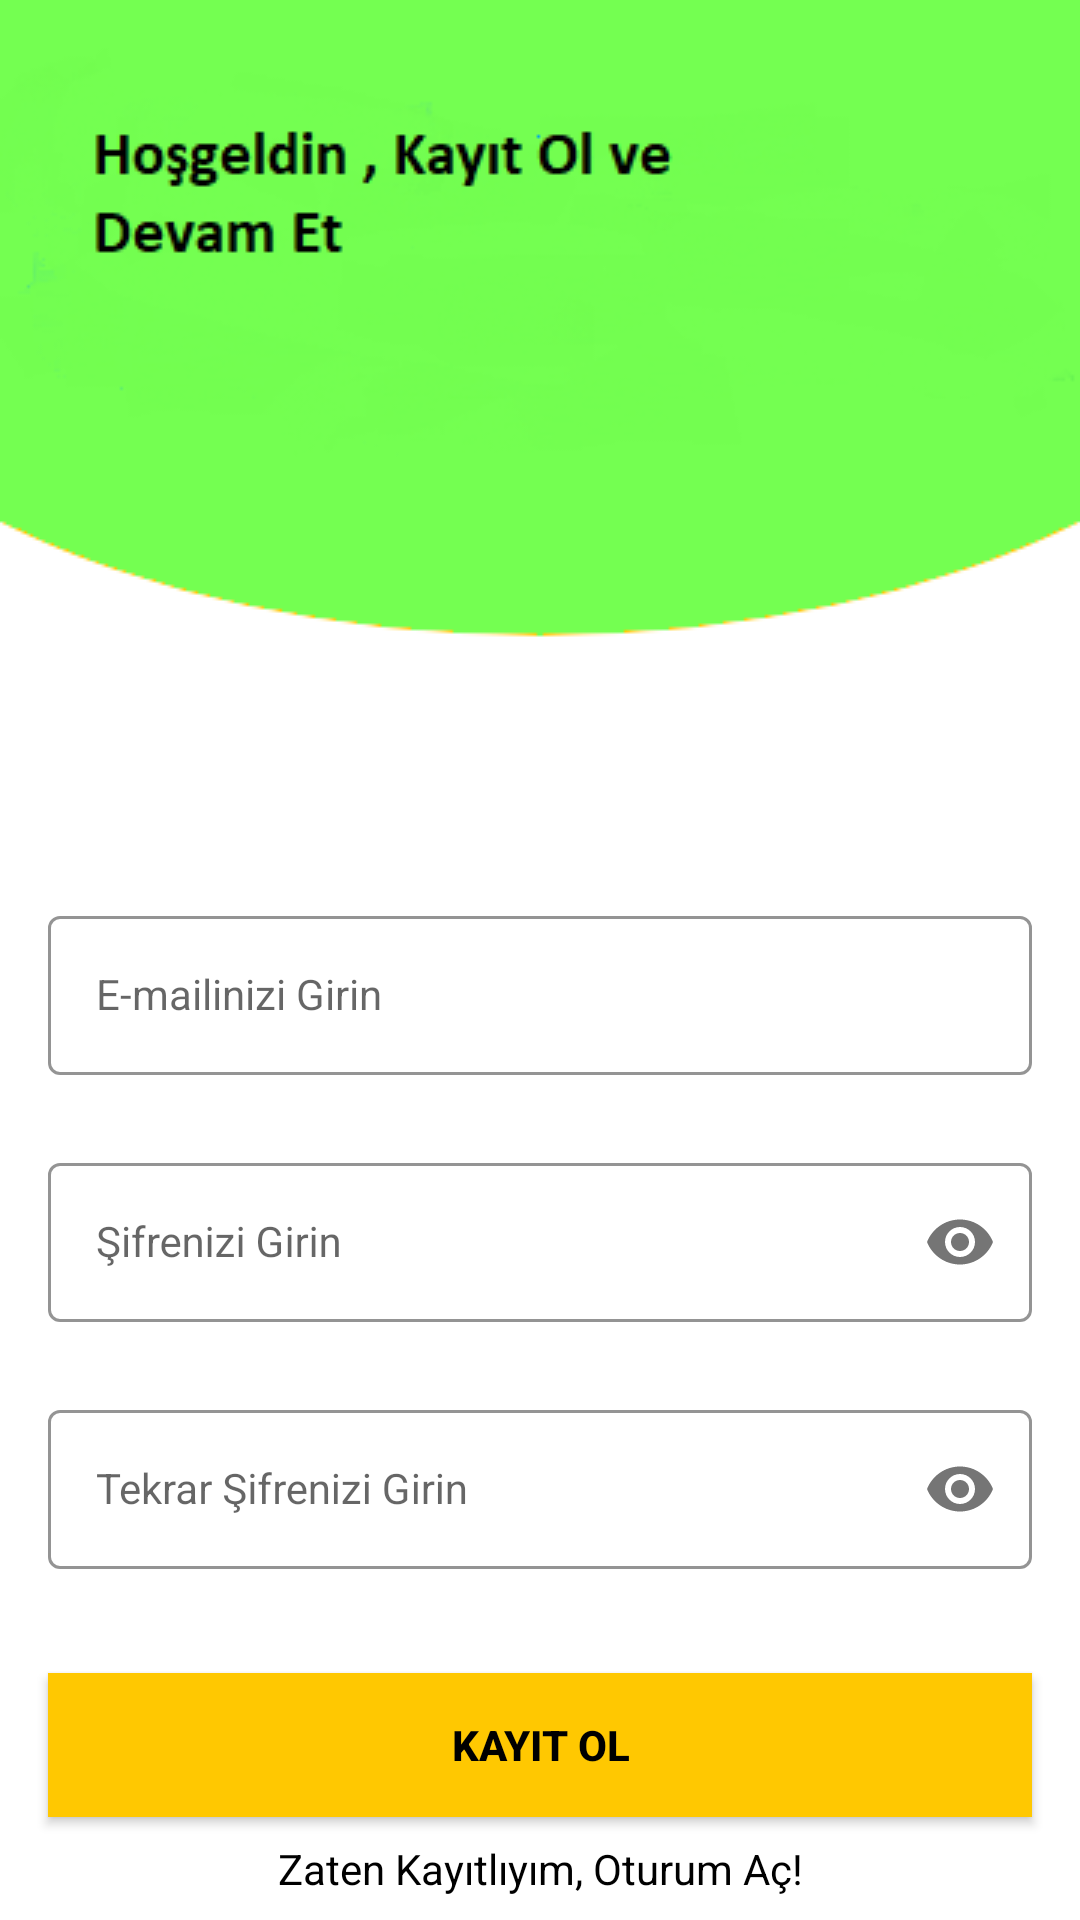

Android layout source for this screen:
<!-- AndroidManifest.xml: application theme Theme.LoginAndSignUp -->
<!-- res/layout/activity_sign_up.xml -->
<?xml version="1.0" encoding="utf-8"?>
<androidx.constraintlayout.widget.ConstraintLayout xmlns:android="http://schemas.android.com/apk/res/android"
    xmlns:app="http://schemas.android.com/apk/res-auto"
    xmlns:tools="http://schemas.android.com/tools"
    android:layout_width="match_parent"
    android:layout_height="match_parent"
    android:background="@drawable/signup_screen"
    tools:context=".SignUpActivity">


    <com.google.android.material.textfield.TextInputLayout
        android:id="@+id/emailLayout"
        style="@style/LoginTextInputOuterFieldStyle"
        android:layout_width="match_parent"
        android:layout_height="wrap_content"
        android:layout_marginHorizontal="16dp"
        android:layout_marginTop="300dp"
        app:boxStrokeColor="@color/yellow"
        app:hintTextColor="@color/yellow"
        app:layout_constraintEnd_toEndOf="parent"
        app:layout_constraintHorizontal_bias="0.5"
        app:layout_constraintStart_toStartOf="parent"
        app:layout_constraintTop_toTopOf="parent">

        <com.google.android.material.textfield.TextInputEditText
            android:id="@+id/emailEt"
            style="@style/LoginTextInputInnerFieldStyle"
            android:layout_width="match_parent"
            android:layout_height="wrap_content"
            android:hint="@string/email_giris1"
            android:inputType="textEmailAddress"
            tools:ignore="TextContrastCheck" />
    </com.google.android.material.textfield.TextInputLayout>

    <com.google.android.material.textfield.TextInputLayout
        android:id="@+id/passwordLayout"
        style="@style/LoginTextInputOuterFieldStyle"
        android:layout_width="match_parent"
        android:layout_height="wrap_content"
        android:layout_marginHorizontal="16dp"
        android:layout_marginTop="24dp"
        app:boxStrokeColor="@color/yellow"
        app:hintTextColor="@color/yellow"
        app:layout_constraintEnd_toEndOf="parent"
        app:layout_constraintHorizontal_bias="0.5"
        app:layout_constraintStart_toStartOf="parent"
        app:layout_constraintTop_toBottomOf="@id/emailLayout"
        app:passwordToggleEnabled="true">

        <com.google.android.material.textfield.TextInputEditText
            android:id="@+id/passET"
            style="@style/LoginTextInputInnerFieldStyle"
            android:layout_width="match_parent"
            android:layout_height="wrap_content"
            android:hint="@string/sifre_giris1"
            android:inputType="textPassword"
            tools:ignore="TextContrastCheck" />
    </com.google.android.material.textfield.TextInputLayout>

    <com.google.android.material.textfield.TextInputLayout
        android:id="@+id/confirmPasswordLayout"
        style="@style/LoginTextInputOuterFieldStyle"
        android:layout_width="match_parent"
        android:layout_height="wrap_content"
        android:layout_marginHorizontal="16dp"
        android:layout_marginTop="24dp"
        app:boxStrokeColor="@color/yellow"
        app:hintTextColor="@color/yellow"
        app:layout_constraintEnd_toEndOf="parent"
        app:layout_constraintHorizontal_bias="0.5"
        app:layout_constraintStart_toStartOf="parent"
        app:layout_constraintTop_toBottomOf="@id/passwordLayout"
        app:passwordToggleEnabled="true">

        <com.google.android.material.textfield.TextInputEditText
            android:id="@+id/confirmPassEt"
            style="@style/LoginTextInputInnerFieldStyle"
            android:layout_width="match_parent"
            android:layout_height="wrap_content"
            android:hint="@string/tekrar_sifre"
            android:inputType="textPassword"
            tools:ignore="TextContrastCheck" />
    </com.google.android.material.textfield.TextInputLayout>

    <androidx.appcompat.widget.AppCompatButton
        android:id="@+id/button"
        android:layout_width="0dp"
        android:layout_height="wrap_content"
        android:layout_marginHorizontal="16dp"
        android:background="@color/yellow"
        android:text="@string/kayit_ol"
        android:textColor="@color/black"
        android:textStyle="bold"
        app:layout_constraintBottom_toBottomOf="parent"
        app:layout_constraintEnd_toEndOf="parent"
        app:layout_constraintHorizontal_bias="0.5"
        app:layout_constraintStart_toStartOf="parent"
        app:layout_constraintTop_toBottomOf="@+id/confirmPasswordLayout" />

    <TextView
        android:id="@+id/textView"
        android:layout_width="wrap_content"
        android:layout_height="wrap_content"
        android:text="@string/kayitliyim"
        android:textColor="@color/black"
        app:layout_constraintBottom_toBottomOf="parent"
        app:layout_constraintEnd_toEndOf="parent"
        app:layout_constraintHorizontal_bias="0.5"
        app:layout_constraintStart_toStartOf="parent"
        app:layout_constraintTop_toBottomOf="@+id/button" />
</androidx.constraintlayout.widget.ConstraintLayout>
<!-- resources referenced by this layout -->
<resources>
  <color name="black">#FF000000</color>
  <color name="yellow">#FFC801</color>
  <!-- drawable signup_screen: png bitmap (drawable, 28246 bytes) -->
  <string name="email_giris1">E-mailinizi Girin</string>
  <string name="kayit_ol">Kayıt Ol</string>
  <string name="kayitliyim">Zaten Kayıtlıyım, Oturum Aç!</string>
  <string name="sifre_giris1">Şifrenizi Girin</string>
  <string name="tekrar_sifre">Tekrar Şifrenizi Girin</string>
  <style name="LoginTextInputInnerFieldStyle" parent="Widget.MaterialComponents.TextInputLayout.OutlinedBox">
          <item name="android:layout_width">match_parent</item>
          <item name="android:layout_height">wrap_content</item>
          <item name="android:textColor">@color/black</item>
          <item name="android:textColorHint">@color/black</item>
          <item name="android:maxLines">1</item>
          <item name="android:textSize">14sp</item>
          <item name="android:singleLine">true</item>
      </style>
  <style name="LoginTextInputOuterFieldStyle" parent="Widget.MaterialComponents.TextInputLayout.OutlinedBox">
          <item name="android:layout_width">match_parent</item>
          <item name="android:layout_height">wrap_content</item>
          <item name="android:layout_marginTop">15dp</item>
          <item name="android:layout_marginBottom">15dp</item>
      </style>
  <style name="Theme.LoginAndSignUp" parent="Theme.MaterialComponents.DayNight.NoActionBar">
          
          <item name="colorPrimary">@color/purple_500</item>
          <item name="colorPrimaryVariant">@color/purple_700</item>
          <item name="colorOnPrimary">@color/white</item>
          
          <item name="colorSecondary">@color/teal_200</item>
          <item name="colorSecondaryVariant">@color/teal_700</item>
          <item name="colorOnSecondary">@color/black</item>
          
          <item name="android:statusBarColor">@color/yellow</item>
          
      </style>
  <color name="purple_500">#FF6200EE</color>
  <color name="purple_700">#FF3700B3</color>
  <color name="white">#FFFFFFFF</color>
  <color name="teal_200">#FF03DAC5</color>
  <color name="teal_700">#FF018786</color>
</resources>
